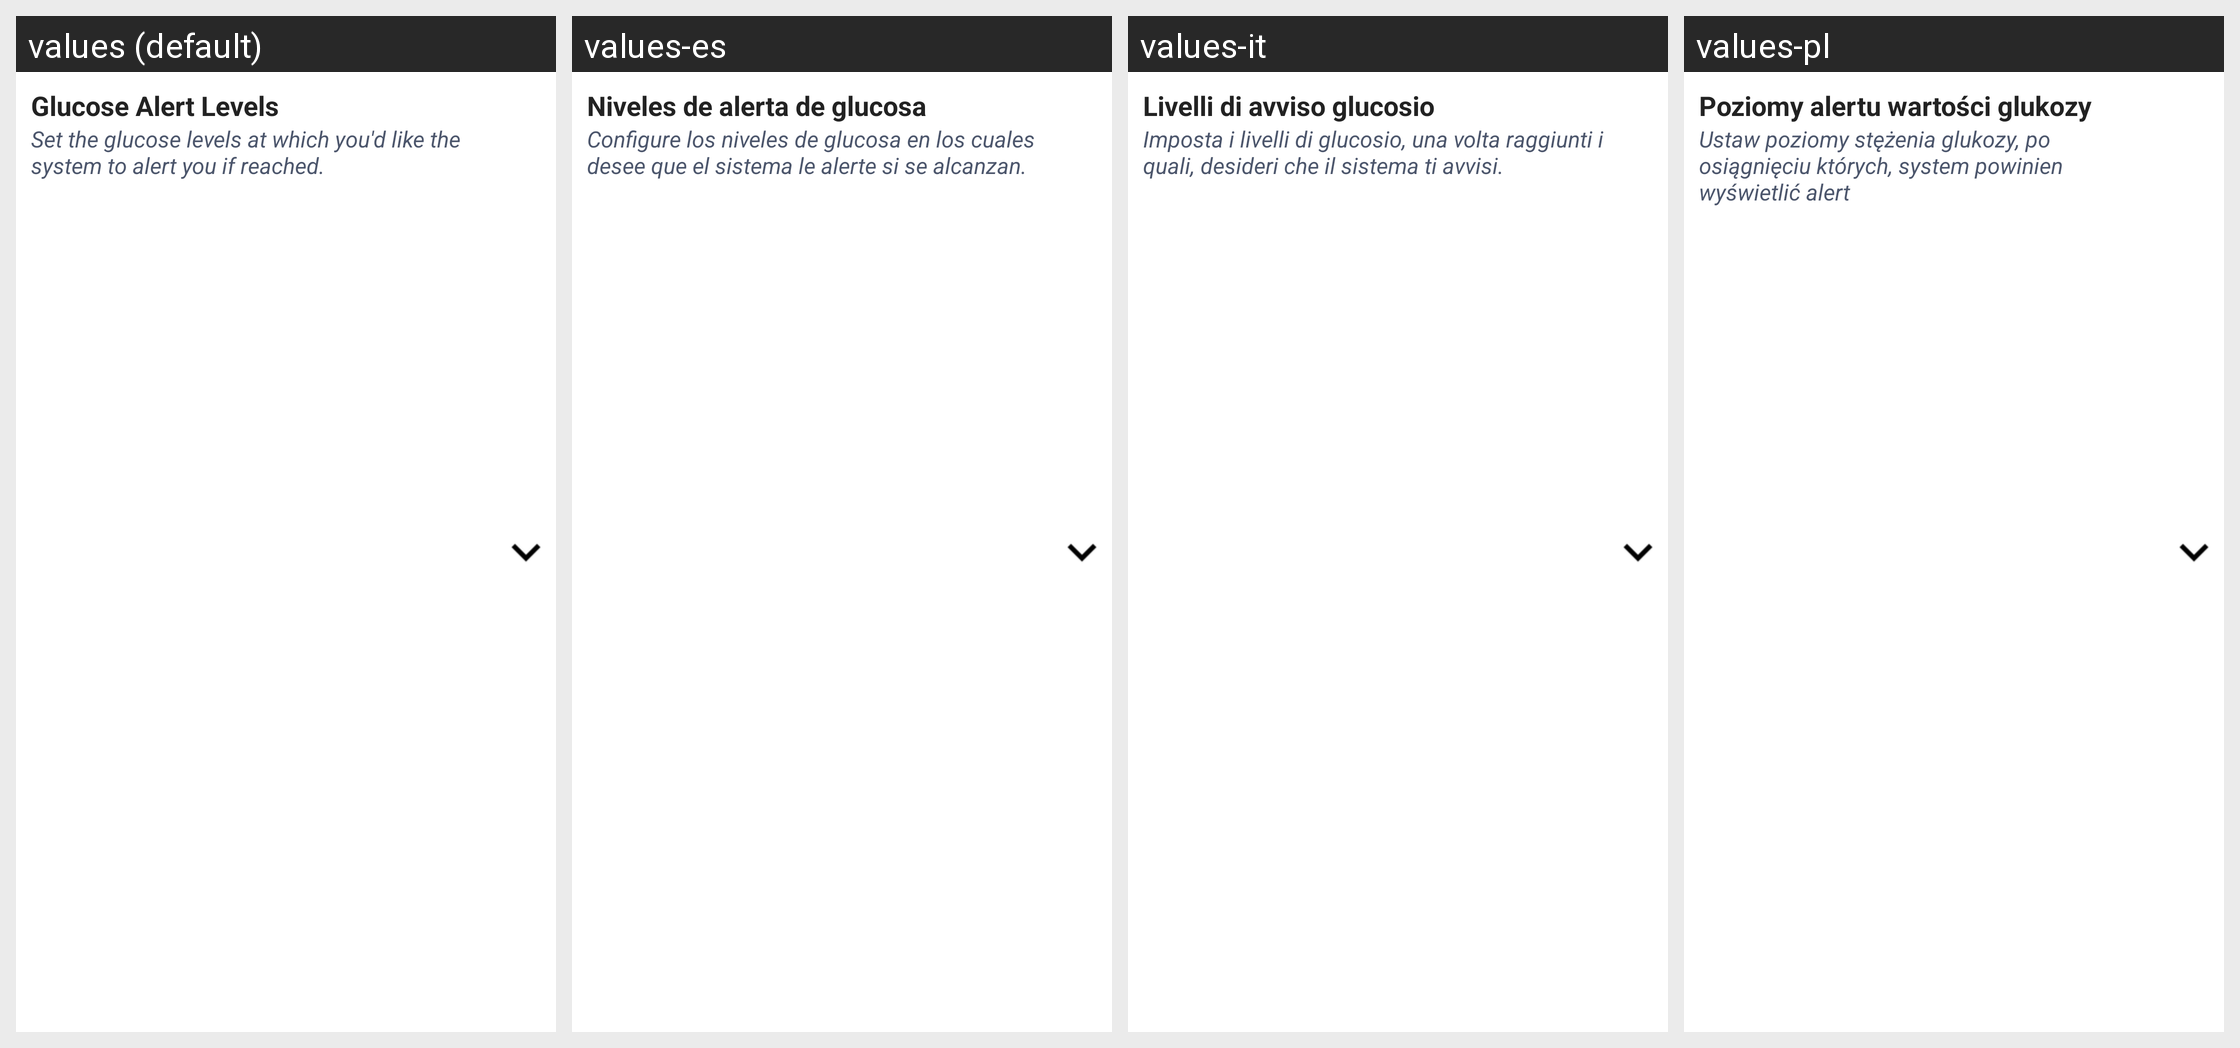

Here is an Android app screen in its default locale and in the app's own translations. Write out the translated-string differences for the strings that appear on this screen.
Android screen res/layout/layout_glucose_alarm_levels_ous.xml rendered under 4 locales, left to right: values (default), values-es, values-it, values-pl. Device: Nexus 5 (rendered at 1080×1920; each locale shown at half size, 540×960, under a caption strip naming it); theme Theme.MaterialComponents.DayNight.NoActionBar.
Other locales in the repository, not shown: values-cs, values-da, values-de, values-en-rGB, values-fi, values-fr, values-nb, values-nl, values-pt-rBR, values-ro, values-sv, values-zh.
Strings drawn on this screen, with the default value and each locale's value (text and hints the layout hard-codes, and strings that could not be matched under every locale, appear in the picture but are not listed):

glucose_alert_levels
  values: Glucose Alert Levels
  values-es: Niveles de alerta de glucosa
  values-it: Livelli di avviso glucosio
  values-pl: Poziomy alertu wartości glukozy

set_alert_levels
  values: Set the glucose levels at which you'd like the system to alert you if reached.
  values-es: Configure los niveles de glucosa en los cuales desee que el sistema le alerte si se alcanzan.
  values-it: Imposta i livelli di glucosio, una volta raggiunti i quali, desideri che il sistema ti avvisi.
  values-pl: Ustaw poziomy stężenia glukozy, po osiągnięciu których, system powinien wyświetlić alert
